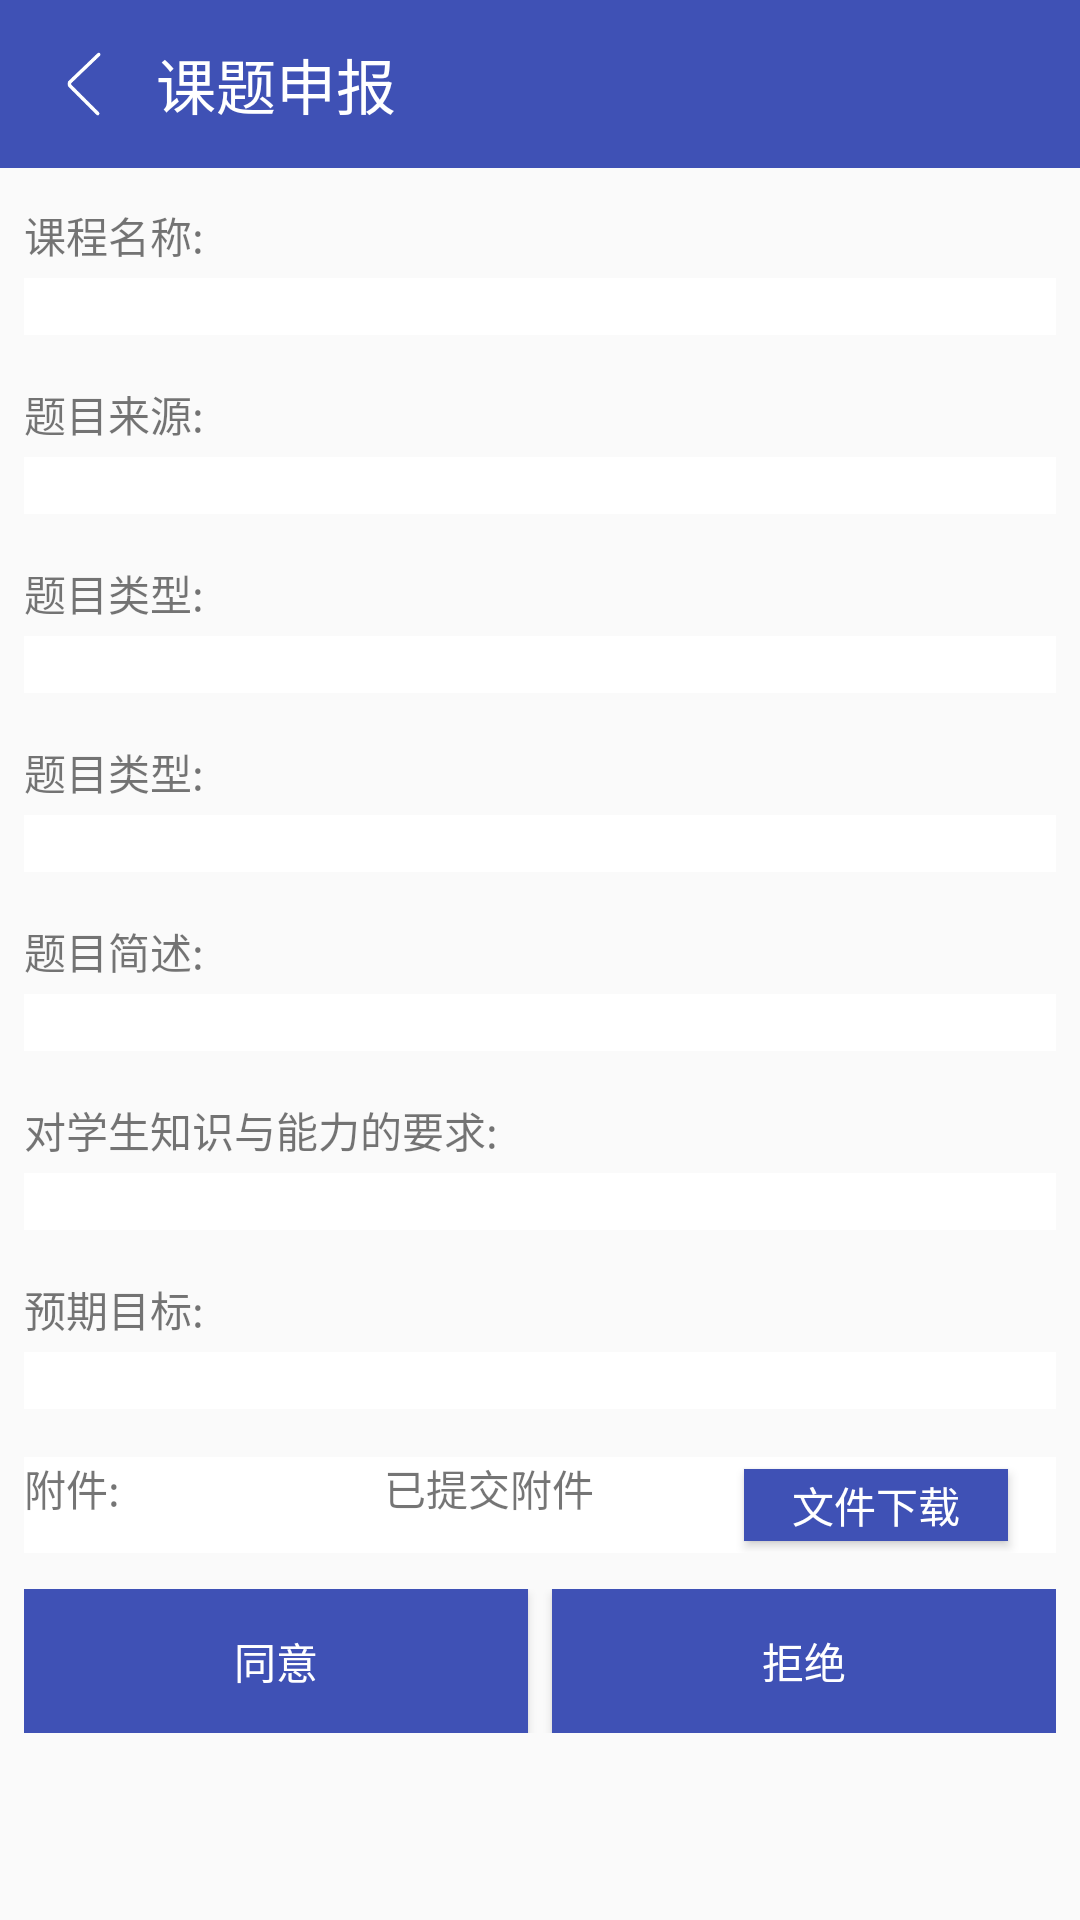

The Android layout XML behind this screen, and the referenced resources:
<!-- AndroidManifest.xml: application theme AppTheme -->
<!-- res/layout/activity_shenbao_show.xml -->
<?xml version="1.0" encoding="utf-8"?>
<LinearLayout
    xmlns:android="http://schemas.android.com/apk/res/android"
    android:orientation="vertical"
    android:layout_width="match_parent"
    android:layout_height="match_parent">

    <LinearLayout
        android:layout_width="match_parent"
        android:layout_height="?attr/actionBarSize"
        android:orientation="horizontal"
        android:background="@color/colorPrimary">

        <ImageView
            android:id="@+id/im_back"
            android:layout_width="24dp"
            android:layout_height="24dp"
            android:layout_marginLeft="16dp"
            android:layout_gravity="center_vertical"
            android:src="@drawable/arrowleft"/>

        <TextView
            android:layout_width="wrap_content"
            android:layout_height="wrap_content"
            android:layout_marginLeft="12dp"
            android:text="课题申报"
            android:textSize="20sp"
            android:textColor="@color/colorWhite"
            android:layout_gravity="center_vertical"/>

    </LinearLayout>


    <ScrollView
        android:layout_width="match_parent"
        android:layout_height="match_parent">

        <LinearLayout
            android:orientation="vertical"
            android:layout_width="match_parent"
            android:layout_height="match_parent"
            android:padding="8dp">

            <TextView
                android:layout_width="match_parent"
                android:layout_height="wrap_content"
                android:text="课程名称:"
                android:layout_marginTop="4dp"
                android:layout_marginBottom="4dp"/>
            <TextView
                android:id="@+id/et_subjectName"
                android:layout_width="match_parent"
                android:layout_height="wrap_content"
                android:background="@color/colorWhite" />

            <TextView
                android:layout_width="match_parent"
                android:layout_height="wrap_content"
                android:layout_marginTop="16dp"
                android:layout_marginBottom="4dp"
                android:text="题目来源:"/>
            <TextView
                android:id="@+id/et_topicSource"
                android:layout_width="match_parent"
                android:layout_height="wrap_content"
                android:background="@color/colorWhite" />

            <TextView
                android:layout_width="match_parent"
                android:layout_height="wrap_content"
                android:layout_marginTop="16dp"
                android:layout_marginBottom="4dp"
                android:text="题目类型:"/>
            <TextView
                android:id="@+id/et_subjectType"
                android:layout_width="match_parent"
                android:layout_height="wrap_content"
                android:background="@color/colorWhite" />

            <TextView
                android:layout_width="match_parent"
                android:layout_height="wrap_content"
                android:layout_marginTop="16dp"
                android:layout_marginBottom="4dp"
                android:text="题目类型:"/>
            <TextView
                android:id="@+id/et_topicType"
                android:layout_width="match_parent"
                android:layout_height="wrap_content"
                android:background="@color/colorWhite" />

            <TextView
                android:layout_width="match_parent"
                android:layout_height="wrap_content"
                android:layout_marginTop="16dp"
                android:layout_marginBottom="4dp"
                android:text="题目简述:"/>
            <TextView
                android:id="@+id/et_topicPaper"
                android:layout_width="match_parent"
                android:layout_height="wrap_content"
                android:background="@color/colorWhite" />

            <TextView
                android:layout_width="match_parent"
                android:layout_height="wrap_content"
                android:layout_marginTop="16dp"
                android:layout_marginBottom="4dp"
                android:text="对学生知识与能力的要求:"/>
            <TextView
                android:id="@+id/et_ability"
                android:layout_width="match_parent"
                android:layout_height="wrap_content"
                android:background="@color/colorWhite" />

            <TextView
                android:layout_width="match_parent"
                android:layout_height="wrap_content"
                android:layout_marginTop="16dp"
                android:layout_marginBottom="4dp"
                android:text="预期目标:"/>

            <TextView
                android:id="@+id/et_target"
                android:layout_width="match_parent"
                android:layout_height="wrap_content"
                android:background="@color/colorWhite" />

            <LinearLayout
                android:orientation="horizontal"
                android:layout_width="match_parent"
                android:layout_height="32dp"
                android:layout_marginTop="16dp"
                android:layout_marginBottom="4dp"
                android:background="@color/colorWhite">

                <TextView
                    android:layout_weight="1"
                    android:layout_width="0dp"
                    android:layout_height="wrap_content"
                    android:text="附件:"/>

                <TextView
                    android:id="@+id/tv_wenjian"
                    android:layout_weight="1"
                    android:layout_width="0dp"
                    android:layout_height="wrap_content"
                    android:text="已提交附件"/>

                <Button
                    android:id="@+id/bt_fujian"
                    android:layout_width="wrap_content"
                    android:layout_height="24dp"
                    android:layout_marginRight="16dp"
                    android:layout_gravity="center_vertical"
                    android:text="文件下载"
                    android:textColor="@color/colorWhite"
                    android:background="@color/colorPrimary"
                    android:clickable="false"/>

            </LinearLayout>

            <LinearLayout
                android:orientation="horizontal"
                android:layout_width="match_parent"
                android:layout_height="wrap_content"
                android:layout_marginTop="8dp">

                <Button
                    android:id="@+id/bt_yes"
                    android:layout_weight="1"
                    android:layout_width="0dp"
                    android:layout_height="wrap_content"
                    android:background="@color/colorPrimary"
                    android:textColor="@color/colorWhite"
                    android:layout_marginRight="4dp"
                    android:text="同意"/>

                <Button
                    android:id="@+id/bt_no"
                    android:layout_weight="1"
                    android:layout_width="0dp"
                    android:layout_marginLeft="4dp"
                    android:layout_height="wrap_content"
                    android:background="@color/colorPrimary"
                    android:textColor="@color/colorWhite"
                    android:text="拒绝"/>


            </LinearLayout>

        </LinearLayout>
    </ScrollView>
</LinearLayout>
<!-- resources referenced by this layout -->
<resources>
  <color name="colorPrimary">#3F51B5</color>
  <color name="colorWhite">#fff</color>
  <!-- drawable arrowleft: png bitmap (drawable, 963 bytes) -->
  <style name="AppTheme" parent="Theme.AppCompat.Light.NoActionBar">
          
          <item name="colorPrimary">@color/colorPrimary</item>
          <item name="colorPrimaryDark">@color/colorPrimaryDark</item>
          <item name="colorAccent">@color/colorAccent</item>
      </style>
  <color name="colorPrimaryDark">#303F9F</color>
  <color name="colorAccent">#3F51B5</color>
</resources>
